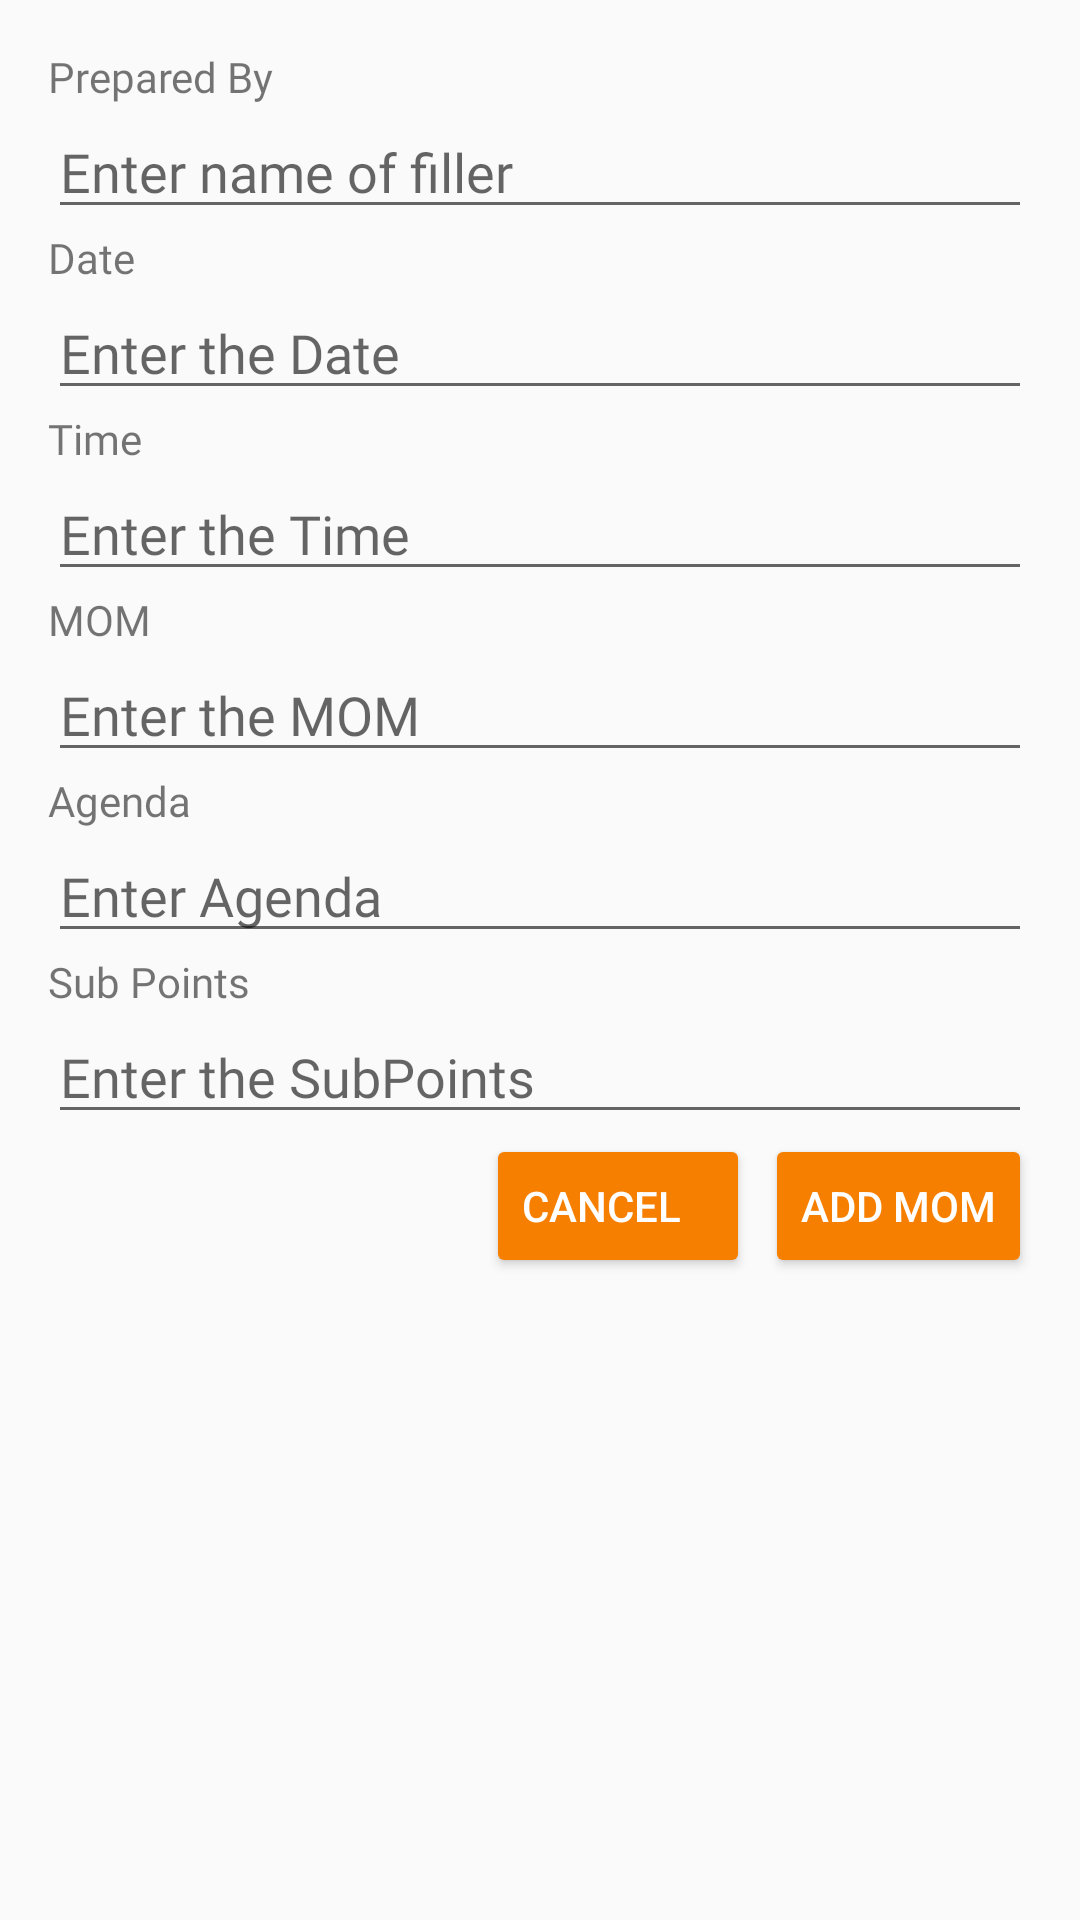

This screen was rendered from an Android layout file. Write that file and the resources it references.
<!-- AndroidManifest.xml: application theme Theme.TeamNequit -->
<!-- res/layout/mom_parameters.xml -->
<?xml version="1.0" encoding="utf-8"?>
<androidx.constraintlayout.widget.ConstraintLayout xmlns:android="http://schemas.android.com/apk/res/android"
    xmlns:app="http://schemas.android.com/apk/res-auto"
    android:layout_width="match_parent"
    android:layout_height="match_parent">

    <LinearLayout
        android:id="@+id/linearLayout6"
        android:layout_width="0dp"
        android:layout_height="wrap_content"
        android:layout_marginStart="16dp"
        android:layout_marginTop="16dp"
        android:layout_marginEnd="16dp"
        android:orientation="vertical"
        app:layout_constraintEnd_toEndOf="parent"
        app:layout_constraintStart_toStartOf="parent"
        app:layout_constraintTop_toTopOf="parent">

        <LinearLayout
            android:layout_width="match_parent"
            android:layout_height="match_parent"
            android:orientation="vertical">

            <TextView
                android:id="@+id/textView"
                android:layout_width="match_parent"
                android:layout_height="wrap_content"
                android:fontFamily="@font/roboto_bold"
                android:text="Prepared By" />

            <EditText
                android:id="@+id/preparedBy"
                android:layout_width="match_parent"
                android:layout_height="wrap_content"
                android:ems="10"
                android:fontFamily="@font/roboto_medium"
                android:hint="Enter name of filler"
                android:inputType="textMultiLine|textPersonName" />

        </LinearLayout>

        <LinearLayout
            android:layout_width="match_parent"
            android:layout_height="match_parent"
            android:orientation="vertical">

            <TextView
                android:id="@+id/textView1"
                android:layout_width="match_parent"
                android:layout_height="wrap_content"
                android:fontFamily="@font/roboto_bold"
                android:text="Date" />

            <EditText
                android:id="@+id/momDate"
                android:layout_width="match_parent"
                android:layout_height="wrap_content"
                android:ems="10"
                android:fontFamily="@font/roboto_medium"
                android:hint="Enter the Date"
                android:inputType="textMultiLine|textPersonName" />

        </LinearLayout>

        <LinearLayout
            android:layout_width="match_parent"
            android:layout_height="match_parent"
            android:orientation="vertical">

            <TextView
                android:id="@+id/textView2"
                android:layout_width="match_parent"
                android:layout_height="wrap_content"
                android:fontFamily="@font/roboto_bold"
                android:text="Time" />

            <EditText
                android:id="@+id/momTime"
                android:layout_width="match_parent"
                android:layout_height="wrap_content"
                android:ems="10"
                android:fontFamily="@font/roboto_medium"
                android:hint="Enter the Time"
                android:inputType="textMultiLine|textPersonName" />

        </LinearLayout>

        <LinearLayout
            android:layout_width="match_parent"
            android:layout_height="match_parent"
            android:orientation="vertical">

            <TextView
                android:id="@+id/textView3"
                android:layout_width="match_parent"
                android:layout_height="wrap_content"
                android:fontFamily="@font/roboto_bold"
                android:text="MOM" />

            <EditText
                android:id="@+id/Mom"
                android:layout_width="match_parent"
                android:layout_height="wrap_content"
                android:ems="10"
                android:fontFamily="@font/roboto_medium"
                android:hint="Enter the MOM"
                android:inputType="textMultiLine|textPersonName" />

        </LinearLayout>

        <LinearLayout
            android:layout_width="match_parent"
            android:layout_height="match_parent"
            android:orientation="vertical">

            <TextView
                android:id="@+id/textVie4"
                android:layout_width="match_parent"
                android:layout_height="wrap_content"
                android:fontFamily="@font/roboto_bold"
                android:text="Agenda" />

            <EditText
                android:id="@+id/momAgenda"
                android:layout_width="match_parent"
                android:layout_height="wrap_content"
                android:ems="10"
                android:fontFamily="@font/roboto_medium"
                android:hint="Enter Agenda"
                android:inputType="textMultiLine|textPersonName" />

        </LinearLayout>

        <LinearLayout
            android:layout_width="match_parent"
            android:layout_height="match_parent"
            android:orientation="vertical">

            <TextView
                android:id="@+id/textView5"
                android:layout_width="match_parent"
                android:layout_height="wrap_content"
                android:fontFamily="@font/roboto_bold"
                android:text="Sub Points" />

            <EditText
                android:id="@+id/momSubPoints"
                android:layout_width="match_parent"
                android:layout_height="wrap_content"
                android:ems="10"
                android:fontFamily="@font/roboto_medium"
                android:hint="Enter the SubPoints"
                android:inputType="textMultiLine|textPersonName" />

        </LinearLayout>

        <LinearLayout
            android:layout_width="match_parent"
            android:layout_height="match_parent"
            android:layout_gravity="right"
            android:gravity="right"
            android:orientation="horizontal">

            <Button
                android:id="@+id/cancelMom"
                android:layout_width="wrap_content"
                android:layout_height="wrap_content"
                android:layout_marginRight="5dp"
                android:gravity="center|left"
                android:text="cancel"
                android:textColor="@color/white"
                app:backgroundTint="@color/toolbar1" />

            <Button
                android:id="@+id/continueBtnMom"
                android:layout_width="wrap_content"
                android:layout_height="wrap_content"
                android:layout_gravity="center|right"
                android:gravity="center|right"
                android:text="Add MOM"
                android:textColor="@color/white"
                app:backgroundTint="@color/toolbar1" />

        </LinearLayout>

    </LinearLayout>
</androidx.constraintlayout.widget.ConstraintLayout>
<!-- resources referenced by this layout -->
<resources>
  <color name="toolbar1">#f77f00</color>
  <color name="white">#FFFFFFFF</color>
  <style name="Theme.TeamNequit" parent="Theme.AppCompat.Light.DarkActionBar">
          
          <item name="colorPrimary">@color/toolbar1</item>
          <item name="colorPrimaryVariant">@color/topbar</item>
          <item name="colorOnPrimary">@color/white</item>
          
          <item name="colorSecondary">@color/teal_200</item>
          <item name="colorSecondaryVariant">@color/teal_700</item>
          <item name="colorOnSecondary">@color/black</item>
          
          <item name="android:statusBarColor" tools:targetApi="l">?attr/colorPrimaryVariant</item>
          
      </style>
  <color name="topbar">#e07400 </color>
  <color name="teal_200">#FF03DAC5</color>
  <color name="teal_700">#FF018786</color>
  <color name="black">#FF000000</color>
</resources>
